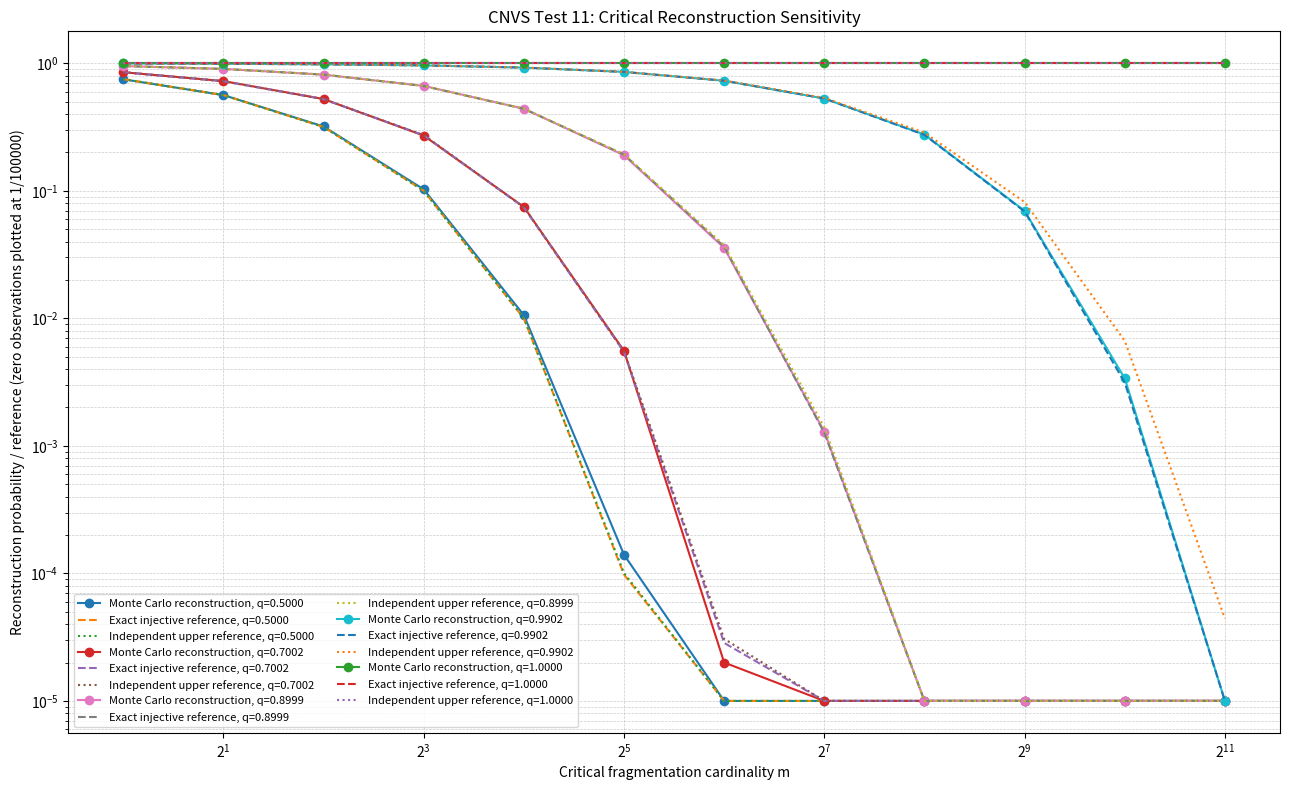
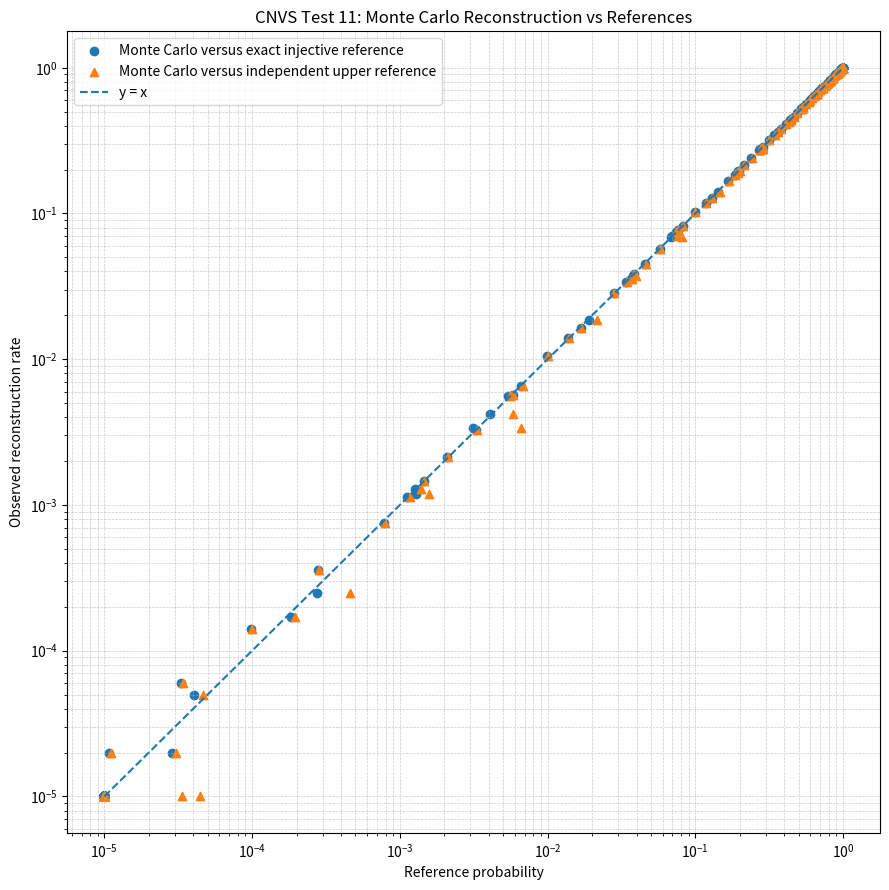
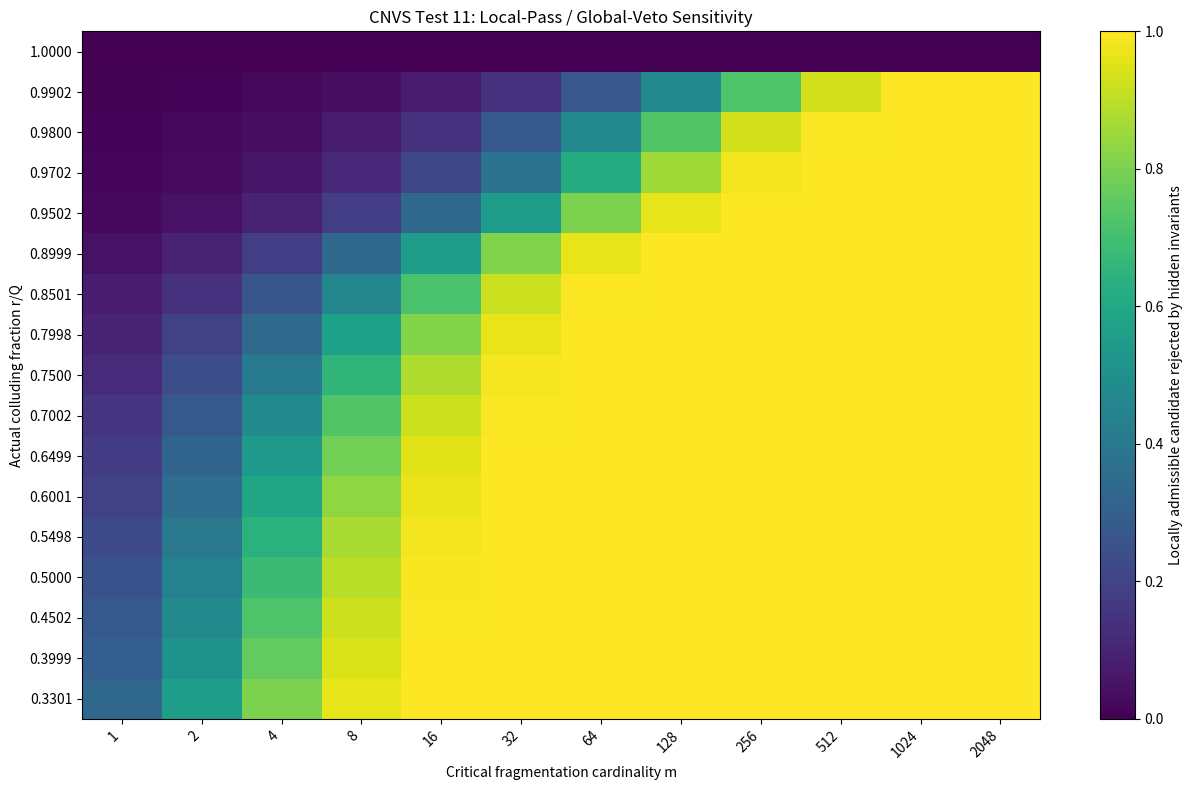
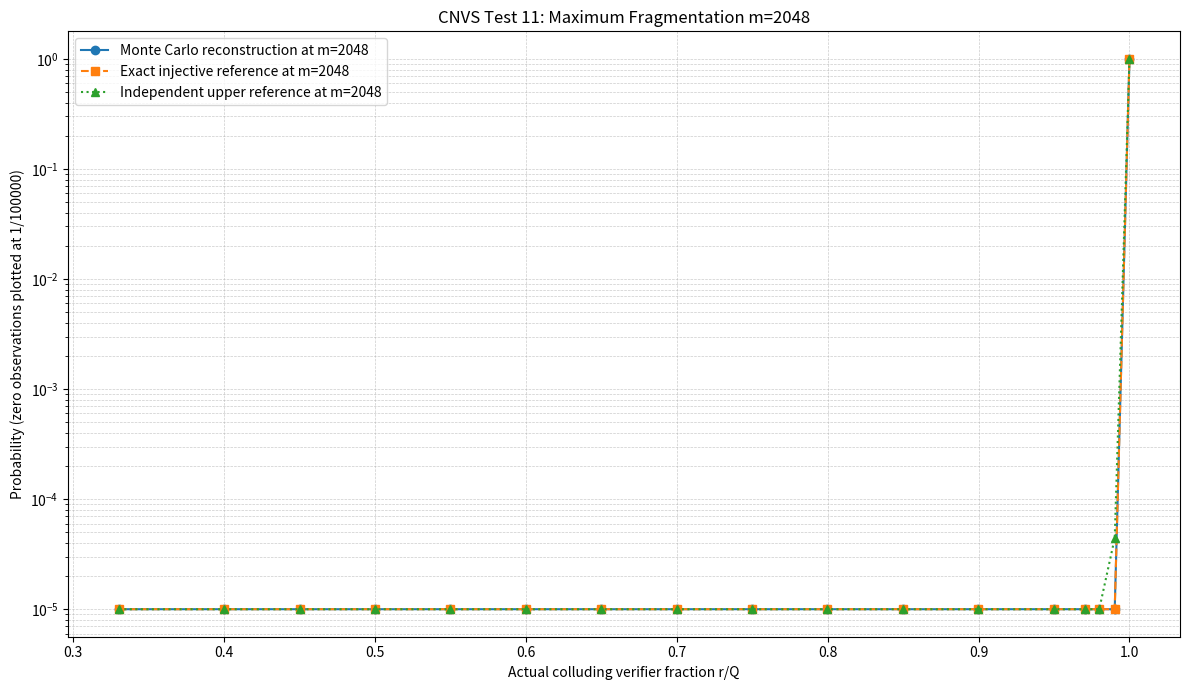

Python code for these plots, in order:
# ==============================================================================
# CNVS FRAMEWORK - EXECUTION ENVIRONMENT
# Copyright (c) 2026 Massimo Comitato.
#
# This file is part of the CNVS MTC Data Room.
# Licensed under the PolyForm Noncommercial License 1.0.0.
#
# Commercial use is prohibited without prior written authorization.
# Academic review and technical due diligence use are permitted under the license.
#
# SPDX-License-Identifier: PolyForm-Noncommercial-1.0.0
# ==============================================================================

import argparse
import json
import math
import sys
from dataclasses import dataclass
from pathlib import Path
from typing import Any, Dict, Iterable, List, Mapping, Optional, Sequence, Set, Tuple

import matplotlib.pyplot as plt
import numpy as np


# ==============================================================================
# TEST 11 — EXECUTABLE FRAGMENTATION SENSITIVITY
#
# Test Name: Test 11 - Executable Fragmentation Sensitivity under Hidden Full-State Binding
# filename = "test_11_fragmentation_sensitivity.py"
#
# CLASSIFICATION:
# This program is a reproducible Monte Carlo sensitivity experiment with a
# structurally audited Global-Veto model.
#
# It is NOT:
#   - a formal proof of CNVS;
#   - an empirical validation of a deployed CNVS implementation;
#   - a false-state-acceptance experiment;
#   - a full authentication / networking implementation.
#
# PRIMARY QUESTION:
# How does the probability of reconstructing every critical fragment change as
# the critical fragmentation cardinality m increases?
#
# IMPORTANT SEMANTIC DISTINCTION:
# The ordinary measured event is:
#
#   "the adversary reconstructed every hidden critical value, after which the
#    authentic reconstructed state passed V_G."
#
# It is NOT:
#
#   "V_G accepted a semantically false state."
#
# A separate deterministic false-state control mutates an already reconstructed
# state and verifies that V_G rejects it.
#
# EXECUTION MODEL:
#   1. The complete candidate state contains k terminal fragments.
#   2. Every terminal fragment is protected by a hidden affine finite-field tag,
#      so the implemented invariant family covers the full toy state.
#   3. A hidden subset of m fragments is classified as reconstruction-critical.
#   4. Non-critical values are treated as intact authenticated submissions from
#      the honest aggregation path.
#   5. Critical fragments assigned to the coalition are directly known.
#   6. Every honest-assigned critical fragment is inferred independently with
#      worst-case saturated probability:
#
#          p_inf = 2^(-h_min)
#
#   7. A failed inference produces a wrong but locally admissible field value.
#   8. The statistical experiment samples the exact sufficient statistics of
#      injective assignment:
#
#          X ~ Hypergeometric(Q, r, m)
#
#      followed by:
#
#          I | X ~ Binomial(m-X, p_inf)
#
#   9. Reconstruction succeeds exactly when X + I = m.
#  10. A configurable sample of trajectories is materialized as candidate states
#      and executed through scalar V_L -> Cons_R -> Inv_C -> V_G. The program
#      aborts if structural execution disagrees with the sampled event.
#
# WHY SUFFICIENT-STATISTIC SAMPLING IS USED:
# Generating a complete 2048-element random permutation for every one of
# 100,000 trajectories at every (q,m) point would add large computational cost
# without changing the distribution relevant to this experiment. Hypergeometric
# sampling is the exact distribution induced by injective assignment.
#
# ANALYTICAL REFERENCES:
#   - exact injective reconstruction probability:
#
#       sum_x Hypergeom(Q,r,m;x) * p_inf^(m-x)
#
#   - independent theorem-style upper reference:
#
#       [q_actual + (1-q_actual) p_inf]^m
#
# Neither reference decides an observed Monte Carlo trajectory.
#
# C_int DISCLOSURE CONTROL:
# The hidden affine tags are intentionally reversible in this pedagogical model.
# Full disclosure therefore permits reconstruction of the authentic critical
# values. It does not automatically permit arbitrary false-state acceptance:
# an additional mutation is executed and must be vetoed.
#
# NOTEBOOK COMPATIBILITY:
# Jupyter and Google Colab inject kernel arguments such as '-f kernel.json'.
# They are ignored only during notebook execution; terminal CLI parsing
# remains strict so misspelled Test 11 options still raise an error.
# ==============================================================================


PRIME = 1_000_003


# ==============================================================================
# DATA STRUCTURE
# ==============================================================================

@dataclass(frozen=True)
class State:
    k: int
    m: int

    true_values: np.ndarray
    critical_indices: np.ndarray

    # Full-state hidden binding.
    tag_a: np.ndarray
    tag_b: np.ndarray
    tags: np.ndarray

    # Auxiliary critical cross-fragment constraints.
    pair_left: np.ndarray
    pair_right: np.ndarray
    pair_coeff: np.ndarray
    pair_target: np.ndarray


# ==============================================================================
# RUNTIME ENVIRONMENT HELPERS
# ==============================================================================

def running_inside_notebook_kernel() -> bool:
    """
    Detect Jupyter or Google Colab execution.

    Notebook kernels commonly inject arguments such as:

        -f /root/.local/share/jupyter/runtime/kernel-....json

    These arguments belong to the notebook kernel, not to Test 11.
    """
    launcher_name = Path(sys.argv[0]).name.lower()

    return (
        "ipykernel" in sys.modules
        or "google.colab" in sys.modules
        or launcher_name in {
            "ipykernel_launcher.py",
            "colab_kernel_launcher.py",
        }
    )


def runtime_base_directory() -> Path:
    """
    Return a writable base directory in both script and notebook execution.

    - Executed as a .py file: directory containing the script.
    - Pasted into a notebook cell: current notebook working directory.
    """
    script_filename = globals().get("__file__")

    if script_filename:
        return Path(script_filename).resolve().parent

    return Path.cwd()


# ==============================================================================
# BASIC UTILITIES
# ==============================================================================

def validate_probability(
    name: str,
    value: float,
    *,
    allow_one: bool = True,
) -> float:
    value = float(value)

    upper_ok = (
        value <= 1.0
        if allow_one
        else value < 1.0
    )

    if (
        not math.isfinite(value)
        or value < 0.0
        or not upper_ok
    ):
        upper_symbol = "<=" if allow_one else "<"
        raise ValueError(
            f"{name} must satisfy 0 <= {name} {upper_symbol} 1."
        )

    return value


def inv_mod(
    value: int,
    modulus: int = PRIME,
) -> int:
    value = int(value) % modulus

    if value == 0:
        raise ValueError(
            "Zero has no multiplicative inverse in the finite field."
        )

    return pow(
        value,
        modulus - 2,
        modulus,
    )


def p_inf_from_h(
    h_min: float,
) -> float:
    """
    Worst-case saturation of:
        p_inf <= 2^(-h_min).
    """
    h_min = float(h_min)

    if not math.isfinite(h_min) or h_min < 0.0:
        raise ValueError(
            "h_min must be a finite non-negative value."
        )

    return 2.0 ** (-h_min)


def make_point_rng(
    seed_base: int,
    coalition_size: int,
    m_value: int,
    stream: int = 0,
) -> np.random.Generator:
    sequence = np.random.SeedSequence(
        [
            int(seed_base),
            int(coalition_size),
            int(m_value),
            int(stream),
        ]
    )

    return np.random.default_rng(
        sequence
    )


def wrong_value(
    value: int,
    rng: np.random.Generator,
) -> int:
    """
    Produce a different but locally admissible finite-field value.
    """
    offset = int(
        rng.integers(
            1,
            PRIME,
        )
    )

    return (
        int(value)
        + offset
    ) % PRIME


# ==============================================================================
# STATE CONSTRUCTION
# ==============================================================================

def build_state(
    k: int,
    m: int,
    rng: np.random.Generator,
) -> State:
    """
    Build one fully bound toy state.

    Every terminal value is protected by a hidden affine tag:
        tag_i = a_i x_i + b_i mod PRIME,
    with a_i != 0.

    Therefore, for fixed hidden parameters, each tag identifies exactly one
    accepted finite-field value. The m critical indices determine which values
    must be reconstructed by the adversary; the remaining values are treated as
    intact authenticated contributions from the honest aggregation path.
    """
    if not isinstance(k, int) or k <= 0:
        raise ValueError(
            "k must be a positive integer."
        )

    if not isinstance(m, int) or not 1 <= m <= k:
        raise ValueError(
            "m must satisfy 1 <= m <= k."
        )

    true_values = rng.integers(
        0,
        PRIME,
        size=k,
        dtype=np.int64,
    )

    critical_indices = np.sort(
        rng.choice(
            k,
            size=m,
            replace=False,
        )
    ).astype(
        np.int64
    )

    tag_a = rng.integers(
        1,
        PRIME,
        size=k,
        dtype=np.int64,
    )

    tag_b = rng.integers(
        0,
        PRIME,
        size=k,
        dtype=np.int64,
    )

    tags = np.mod(
        tag_a * true_values
        + tag_b,
        PRIME,
    ).astype(
        np.int64
    )

    if m > 1:
        pair_left = critical_indices[:-1].copy()
        pair_right = critical_indices[1:].copy()

        pair_coeff = rng.integers(
            1,
            PRIME,
            size=m - 1,
            dtype=np.int64,
        )

        left_values = true_values[
            pair_left
        ]

        right_values = true_values[
            pair_right
        ]

        pair_target = np.mod(
            left_values
            + pair_coeff * right_values
            + left_values * right_values,
            PRIME,
        ).astype(
            np.int64
        )
    else:
        pair_left = np.empty(
            0,
            dtype=np.int64,
        )

        pair_right = np.empty(
            0,
            dtype=np.int64,
        )

        pair_coeff = np.empty(
            0,
            dtype=np.int64,
        )

        pair_target = np.empty(
            0,
            dtype=np.int64,
        )

    state = State(
        k=k,
        m=m,
        true_values=true_values,
        critical_indices=critical_indices,
        tag_a=tag_a,
        tag_b=tag_b,
        tags=tags,
        pair_left=pair_left,
        pair_right=pair_right,
        pair_coeff=pair_coeff,
        pair_target=pair_target,
    )

    accepted, _, _, _ = V_G(
        state,
        state.true_values,
    )

    if not accepted:
        raise RuntimeError(
            "Fresh honest state failed its own hidden invariant family."
        )

    return state


# ==============================================================================
# V_L, Cons_R, Inv_C, V_G
# ==============================================================================

def V_L(
    values: np.ndarray,
) -> np.ndarray:
    """
    Local admissibility only.

    Every finite-field integer is locally admissible. This layer does not know
    whether a value is true or globally consistent.
    """
    array = np.asarray(
        values
    )

    if array.ndim != 1:
        return np.zeros(
            array.size,
            dtype=bool,
        )

    integer_type = np.issubdtype(
        array.dtype,
        np.integer,
    )

    if not integer_type:
        return np.zeros(
            array.shape,
            dtype=bool,
        )

    return (
        (array >= 0)
        & (array < PRIME)
    )


def Cons_R(
    state: State,
    values: np.ndarray,
    local_ok: np.ndarray,
) -> bool:
    """
    Structural completeness proxy.

    It verifies the exact terminal-vector cardinality and local admissibility.
    It is not presented as a complete implementation of formal R_int.
    """
    return (
        np.asarray(values).shape
        == (state.k,)
        and np.asarray(local_ok).shape
        == (state.k,)
        and bool(
            np.all(
                local_ok
            )
        )
    )


def Inv_C(
    state: State,
    values: np.ndarray,
) -> bool:
    """
    Full-state hidden invariant binding.

    1. Every terminal fragment must satisfy its hidden affine tag.
    2. Critical neighboring fragments must satisfy auxiliary pair constraints.
    """
    candidate = np.asarray(
        values,
        dtype=np.int64,
    )

    calculated_tags = np.mod(
        state.tag_a * candidate
        + state.tag_b,
        PRIME,
    )

    if not bool(
        np.array_equal(
            calculated_tags,
            state.tags,
        )
    ):
        return False

    if state.pair_left.size:
        left_values = candidate[
            state.pair_left
        ]

        right_values = candidate[
            state.pair_right
        ]

        calculated_pairs = np.mod(
            left_values
            + state.pair_coeff
            * right_values
            + left_values
            * right_values,
            PRIME,
        )

        if not bool(
            np.array_equal(
                calculated_pairs,
                state.pair_target,
            )
        ):
            return False

    return True


def V_G(
    state: State,
    values: np.ndarray,
) -> Tuple[bool, bool, bool, bool]:
    """
    Execute:
        V_L -> Cons_R -> Inv_C -> V_G.
    """
    candidate = np.asarray(
        values
    )

    local_ok = V_L(
        candidate
    )

    local_layer_ok = (
        candidate.shape
        == (state.k,)
        and local_ok.shape
        == (state.k,)
        and bool(
            np.all(
                local_ok
            )
        )
    )

    if not local_layer_ok:
        return (
            False,
            False,
            False,
            False,
        )

    relational_ok = Cons_R(
        state,
        candidate,
        local_ok,
    )

    if not relational_ok:
        return (
            False,
            True,
            False,
            False,
        )

    invariant_ok = Inv_C(
        state,
        candidate,
    )

    if not invariant_ok:
        return (
            False,
            True,
            True,
            False,
        )

    return (
        True,
        True,
        True,
        True,
    )


# ==============================================================================
# CANDIDATE MATERIALIZATION AND STRUCTURAL AUDIT
# ==============================================================================

def materialize_candidate(
    state: State,
    failed_critical_count: int,
    rng: np.random.Generator,
) -> np.ndarray:
    """
    Materialize one representative candidate for a sampled trajectory.

    All intact non-critical evidence remains authentic. When one or more critical
    inferences fail, the corresponding critical values are replaced by wrong but
    locally admissible field values.
    """
    if not 0 <= failed_critical_count <= state.m:
        raise ValueError(
            "failed_critical_count must lie in [0,m]."
        )

    candidate = np.array(
        state.true_values,
        copy=True,
    )

    if failed_critical_count == 0:
        return candidate

    failed_indices = rng.choice(
        state.critical_indices,
        size=failed_critical_count,
        replace=False,
    )

    for index in failed_indices:
        candidate[int(index)] = wrong_value(
            candidate[int(index)],
            rng,
        )

    return candidate


def audit_structural_equivalence(
    state: State,
    failed_counts: np.ndarray,
    audit_trajectories: int,
    rng: np.random.Generator,
) -> int:
    """
    Execute sampled trajectories through scalar V_G.

    The Monte Carlo sufficient-statistic event and scalar structural execution
    must agree exactly. Any disagreement aborts the experiment.
    """
    if audit_trajectories <= 0:
        return 0

    audit_count = min(
        int(audit_trajectories),
        int(failed_counts.size),
    )

    audit_indices = rng.choice(
        failed_counts.size,
        size=audit_count,
        replace=False,
    )

    for trajectory_index in audit_indices:
        failure_count = int(
            failed_counts[
                trajectory_index
            ]
        )

        candidate = materialize_candidate(
            state=state,
            failed_critical_count=failure_count,
            rng=rng,
        )

        accepted, local_ok, relational_ok, invariant_ok = V_G(
            state,
            candidate,
        )

        expected_acceptance = (
            failure_count == 0
        )

        if accepted is not expected_acceptance:
            raise AssertionError(
                "Scalar V_G execution disagreed with the sampled "
                "critical-reconstruction event."
            )

        if failure_count > 0:
            if not (
                local_ok
                and relational_ok
                and not invariant_ok
            ):
                raise AssertionError(
                    "A wrong but locally admissible critical value did not "
                    "produce the expected Local-Pass / Global-Veto path."
                )

    return audit_count


# ==============================================================================
# C_int DISCLOSURE AND FALSE-STATE CONTROLS
# ==============================================================================

def solve_from_Cint_disclosure(
    state: State,
    index: int,
) -> int:
    """
    Reconstruct the unique affine-tag-consistent value after full C_int
    disclosure.
    """
    return (
        (
            int(
                state.tags[
                    index
                ]
            )
            - int(
                state.tag_b[
                    index
                ]
            )
        )
        * inv_mod(
            int(
                state.tag_a[
                    index
                ]
            )
        )
    ) % PRIME


def execute_Cint_disclosure_controls(
    state: State,
    rng: np.random.Generator,
) -> Dict[str, bool]:
    """
    Distinguish secrecy collapse from integrity collapse.

    1. Full C_int disclosure reconstructs all critical authentic values.
    2. The reconstructed authentic state is accepted.
    3. A subsequent false mutation is still vetoed.
    """
    reconstructed = np.array(
        state.true_values,
        copy=True,
    )

    for index in state.critical_indices:
        reconstructed[int(index)] = solve_from_Cint_disclosure(
            state,
            int(index),
        )

    reconstruction_matches_truth = bool(
        np.array_equal(
            reconstructed[
                state.critical_indices
            ],
            state.true_values[
                state.critical_indices
            ],
        )
    )

    reconstruction_accepts = V_G(
        state,
        reconstructed,
    )[0]

    false_candidate = np.array(
        reconstructed,
        copy=True,
    )

    mutation_index = int(
        state.critical_indices[
            0
        ]
    )

    false_candidate[
        mutation_index
    ] = wrong_value(
        false_candidate[
            mutation_index
        ],
        rng,
    )

    false_state_accepts = V_G(
        state,
        false_candidate,
    )[0]

    if not reconstruction_matches_truth:
        raise AssertionError(
            "C_int disclosure failed to reconstruct the authentic critical state."
        )

    if not reconstruction_accepts:
        raise AssertionError(
            "Authentic reconstructed state failed V_G."
        )

    if false_state_accepts:
        raise AssertionError(
            "False state was accepted after C_int disclosure."
        )

    return {
        "reconstruction_matches_truth": reconstruction_matches_truth,
        "reconstruction_accepts": reconstruction_accepts,
        "false_state_accepts": false_state_accepts,
    }


def execute_full_state_coverage_control(
    state: State,
    rng: np.random.Generator,
) -> bool:
    """
    Mutate one terminal value, including a non-critical value when available.
    Full-state hidden binding must reject the mutation.
    """
    non_critical = np.setdiff1d(
        np.arange(
            state.k,
            dtype=np.int64,
        ),
        state.critical_indices,
        assume_unique=True,
    )

    if non_critical.size:
        index = int(
            non_critical[
                0
            ]
        )
    else:
        index = int(
            state.critical_indices[
                0
            ]
        )

    candidate = np.array(
        state.true_values,
        copy=True,
    )

    candidate[index] = wrong_value(
        candidate[index],
        rng,
    )

    rejected = not V_G(
        state,
        candidate,
    )[0]

    if not rejected:
        raise AssertionError(
            "Full-state coverage control failed: a terminal mutation was accepted."
        )

    return rejected


# ==============================================================================
# EXACT AND THEOREM-STYLE REFERENCES
# ==============================================================================

def log_combination(
    n: int,
    k: int,
) -> float:
    if k < 0 or k > n:
        return float(
            "-inf"
        )

    return (
        math.lgamma(
            n + 1
        )
        - math.lgamma(
            k + 1
        )
        - math.lgamma(
            n - k + 1
        )
    )


def logsumexp(
    values: Sequence[float],
) -> float:
    finite_values = [
        value
        for value in values
        if math.isfinite(
            value
        )
    ]

    if not finite_values:
        return float(
            "-inf"
        )

    maximum = max(
        finite_values
    )

    return (
        maximum
        + math.log(
            sum(
                math.exp(
                    value - maximum
                )
                for value in finite_values
            )
        )
    )


def log_exact_injective_reference(
    Q: int,
    r: int,
    m: int,
    p_inf: float,
) -> float:
    """
    Natural logarithm of the exact injective reconstruction probability.
    """
    validate_probability(
        "p_inf",
        p_inf,
    )

    minimum_direct = max(
        0,
        m - (
            Q - r
        ),
    )

    maximum_direct = min(
        m,
        r,
    )

    denominator_log = log_combination(
        Q,
        m,
    )

    terms: List[float] = []

    for direct_count in range(
        minimum_direct,
        maximum_direct + 1,
    ):
        missing_count = (
            m
            - direct_count
        )

        if p_inf == 0.0 and missing_count > 0:
            continue

        inference_log = (
            0.0
            if missing_count == 0
            else missing_count
            * math.log(
                p_inf
            )
        )

        terms.append(
            log_combination(
                r,
                direct_count,
            )
            + log_combination(
                Q - r,
                missing_count,
            )
            - denominator_log
            + inference_log
        )

    return logsumexp(
        terms
    )


def log_theorem_reference(
    q_actual: float,
    m: int,
    p_inf: float,
) -> float:
    """
    Natural logarithm of:
        [q_actual + (1-q_actual)p_inf]^m.
    """
    p_comp = (
        q_actual
        + (
            1.0 - q_actual
        )
        * p_inf
    )

    if p_comp == 0.0:
        return float(
            "-inf"
        )

    return (
        m
        * math.log(
            p_comp
        )
    )


def probability_from_log(
    log_probability: float,
) -> float:
    if not math.isfinite(
        log_probability
    ):
        return 0.0

    if log_probability < -745.0:
        return 0.0

    return math.exp(
        log_probability
    )


def log10_from_log(
    log_probability: float,
) -> float:
    if not math.isfinite(
        log_probability
    ):
        return float(
            "-inf"
        )

    return (
        log_probability
        / math.log(
            10.0
        )
    )


def wilson_interval(
    successes: int,
    trials: int,
    z: float = 1.959963984540054,
) -> Tuple[float, float]:
    if trials <= 0:
        raise ValueError(
            "trials must be positive."
        )

    estimate = (
        successes
        / trials
    )

    z_squared = (
        z * z
    )

    denominator = (
        1.0
        + z_squared
        / trials
    )

    centre = (
        estimate
        + z_squared
        / (
            2.0
            * trials
        )
    ) / denominator

    half_width = (
        z
        * math.sqrt(
            estimate
            * (
                1.0 - estimate
            )
            / trials
            + z_squared
            / (
                4.0
                * trials
                * trials
            )
        )
        / denominator
    )

    return (
        max(
            0.0,
            centre
            - half_width,
        ),
        min(
            1.0,
            centre
            + half_width,
        ),
    )


# ==============================================================================
# MONTE CARLO SIMULATION
# ==============================================================================

def simulate_one_m(
    Q: int,
    coalition_size: int,
    m: int,
    h_min: float,
    iterations: int,
    rng: np.random.Generator,
    terminal_fragments: int,
    audit_trajectories: int,
) -> Dict[str, Any]:
    """
    Simulate one exact injective-assignment fragmentation point.
    """
    if not isinstance(Q, int) or Q <= 0:
        raise ValueError(
            "Q must be a positive integer."
        )

    if not isinstance(coalition_size, int) or not (
        0 <= coalition_size <= Q
    ):
        raise ValueError(
            "coalition_size must satisfy 0 <= r <= Q."
        )

    if not isinstance(iterations, int) or iterations <= 0:
        raise ValueError(
            "iterations must be positive."
        )

    k = int(
        terminal_fragments
    )

    if k > Q:
        raise ValueError(
            "Injective assignment requires terminal_fragments <= Q."
        )

    if not 1 <= m <= k:
        raise ValueError(
            "m must satisfy 1 <= m <= terminal_fragments."
        )

    q_actual = (
        coalition_size
        / Q
    )

    p_inf = p_inf_from_h(
        h_min
    )

    state = build_state(
        k,
        m,
        rng,
    )

    # X = number of critical fragments directly assigned to the coalition.
    direct_counts = rng.hypergeometric(
        ngood=coalition_size,
        nbad=Q - coalition_size,
        nsample=m,
        size=iterations,
    ).astype(
        np.int32
    )

    missing_counts = (
        m
        - direct_counts
    ).astype(
        np.int32
    )

    inferred_counts = rng.binomial(
        missing_counts,
        p_inf,
    ).astype(
        np.int32
    )

    failed_counts = (
        missing_counts
        - inferred_counts
    ).astype(
        np.int32
    )

    reconstruction_success = (
        failed_counts == 0
    )

    success_count = int(
        np.count_nonzero(
            reconstruction_success
        )
    )

    veto_count = (
        iterations
        - success_count
    )

    ci_low, ci_high = wilson_interval(
        success_count,
        iterations,
    )

    audited = audit_structural_equivalence(
        state=state,
        failed_counts=failed_counts,
        audit_trajectories=audit_trajectories,
        rng=rng,
    )

    disclosure_controls = execute_Cint_disclosure_controls(
        state,
        rng,
    )

    full_state_coverage_rejects = execute_full_state_coverage_control(
        state,
        rng,
    )

    exact_log = log_exact_injective_reference(
        Q=Q,
        r=coalition_size,
        m=m,
        p_inf=p_inf,
    )

    theorem_log = log_theorem_reference(
        q_actual=q_actual,
        m=m,
        p_inf=p_inf,
    )

    if (
        exact_log
        > theorem_log
        + 1e-10
    ):
        raise AssertionError(
            "Exact injective probability exceeded the independent "
            "theorem-style reference."
        )

    return {
        "Q": Q,
        "coalition_size": coalition_size,
        "q_actual": q_actual,
        "k": k,
        "m": m,
        "h_min": float(
            h_min
        ),
        "p_inf": p_inf,

        "iterations": iterations,
        "structurally_audited_trajectories": audited,

        "reconstruction_success_count": success_count,
        "reconstruction_accept_rate": (
            success_count
            / iterations
        ),
        "reconstruction_ci_low": ci_low,
        "reconstruction_ci_high": ci_high,

        "global_veto_rate": (
            veto_count
            / iterations
        ),
        "local_pass_global_veto_rate": (
            veto_count
            / iterations
        ),

        "exact_injective_reference": probability_from_log(
            exact_log
        ),
        "exact_injective_log10": log10_from_log(
            exact_log
        ),

        "theorem_reference": probability_from_log(
            theorem_log
        ),
        "theorem_log10": log10_from_log(
            theorem_log
        ),

        "avg_direct_critical": float(
            np.mean(
                direct_counts
            )
        ),
        "avg_inferred_critical": float(
            np.mean(
                inferred_counts
            )
        ),
        "avg_failed_critical": float(
            np.mean(
                failed_counts
            )
        ),

        "Cint_disclosure_reconstructs_truth": disclosure_controls[
            "reconstruction_matches_truth"
        ],
        "Cint_disclosure_reconstruction_accepts": disclosure_controls[
            "reconstruction_accepts"
        ],
        "Cint_disclosure_false_state_accepts": disclosure_controls[
            "false_state_accepts"
        ],

        "full_state_mutation_rejected": full_state_coverage_rejects,
    }


# ==============================================================================
# PLOTTING
# ==============================================================================

def nearest_available_q(
    results: Mapping[float, Sequence[Mapping[str, Any]]],
    target_q: float,
) -> float:
    return min(
        results.keys(),
        key=lambda available_q: abs(
            available_q
            - target_q
        ),
    )


def plot_probability_from_log10(
    log10_value: float,
    floor: float,
) -> float:
    floor_log10 = math.log10(
        floor
    )

    if not math.isfinite(
        log10_value
    ):
        return floor

    return 10.0 ** max(
        log10_value,
        floor_log10,
    )


def plot_test11_comparisons(
    results: Mapping[float, Sequence[Mapping[str, Any]]],
    iterations: int,
    out_dir: Path,
    selected_q_for_curves: Sequence[float],
    *,
    show_plots: bool = True,
) -> None:
    out_dir.mkdir(
        parents=True,
        exist_ok=True,
    )

    detection_floor = (
        1.0
        / max(
            1,
            iterations,
        )
    )

    # --------------------------------------------------------------------------
    # Plot 1: selected actual-q curves.
    # --------------------------------------------------------------------------
    plt.figure(
        figsize=(13, 8)
    )

    used_q_values: Set[float] = set()

    for target_q in selected_q_for_curves:
        actual_q = nearest_available_q(
            results,
            target_q,
        )

        if actual_q in used_q_values:
            continue

        used_q_values.add(
            actual_q
        )

        rows = results[
            actual_q
        ]

        m_axis = np.array(
            [
                row["m"]
                for row in rows
            ],
            dtype=float,
        )

        empirical = np.array(
            [
                max(
                    row[
                        "reconstruction_accept_rate"
                    ],
                    detection_floor,
                )
                for row in rows
            ],
            dtype=float,
        )

        exact_reference = np.array(
            [
                plot_probability_from_log10(
                    row[
                        "exact_injective_log10"
                    ],
                    detection_floor,
                )
                for row in rows
            ],
            dtype=float,
        )

        theorem_reference_values = np.array(
            [
                plot_probability_from_log10(
                    row[
                        "theorem_log10"
                    ],
                    detection_floor,
                )
                for row in rows
            ],
            dtype=float,
        )

        plt.plot(
            m_axis,
            empirical,
            marker="o",
            label=(
                f"Monte Carlo reconstruction, "
                f"q={actual_q:.4f}"
            ),
        )

        plt.plot(
            m_axis,
            exact_reference,
            linestyle="--",
            label=(
                f"Exact injective reference, "
                f"q={actual_q:.4f}"
            ),
        )

        plt.plot(
            m_axis,
            theorem_reference_values,
            linestyle=":",
            label=(
                f"Independent upper reference, "
                f"q={actual_q:.4f}"
            ),
        )

    plt.xscale(
        "log",
        base=2,
    )

    plt.yscale(
        "log"
    )

    plt.xlabel(
        "Critical fragmentation cardinality m"
    )

    plt.ylabel(
        "Reconstruction probability / reference "
        f"(zero observations plotted at 1/{iterations})"
    )

    plt.title(
        "CNVS Test 11: Critical Reconstruction Sensitivity"
    )

    plt.grid(
        True,
        which="both",
        linestyle="--",
        linewidth=0.5,
        alpha=0.65,
    )

    plt.legend(
        fontsize=8,
        ncol=2,
    )

    plt.tight_layout()

    output_1 = (
        out_dir
        / "test_11_selected_q_reconstruction_vs_references.png"
    )

    plt.savefig(
        output_1,
        dpi=300,
    )

    if show_plots:
        plt.show()

    plt.close()

    # --------------------------------------------------------------------------
    # Plot 2: empirical versus exact and upper references.
    # --------------------------------------------------------------------------
    empirical_all: List[float] = []
    exact_all: List[float] = []
    theorem_all: List[float] = []

    for rows in results.values():
        for row in rows:
            empirical_all.append(
                max(
                    row[
                        "reconstruction_accept_rate"
                    ],
                    detection_floor,
                )
            )

            exact_all.append(
                plot_probability_from_log10(
                    row[
                        "exact_injective_log10"
                    ],
                    detection_floor,
                )
            )

            theorem_all.append(
                plot_probability_from_log10(
                    row[
                        "theorem_log10"
                    ],
                    detection_floor,
                )
            )

    plt.figure(
        figsize=(9, 9)
    )

    plt.scatter(
        exact_all,
        empirical_all,
        marker="o",
        label=(
            "Monte Carlo versus exact injective reference"
        ),
    )

    plt.scatter(
        theorem_all,
        empirical_all,
        marker="^",
        label=(
            "Monte Carlo versus independent upper reference"
        ),
    )

    plt.plot(
        [
            detection_floor,
            1.0,
        ],
        [
            detection_floor,
            1.0,
        ],
        linestyle="--",
        label="y = x",
    )

    plt.xscale(
        "log"
    )

    plt.yscale(
        "log"
    )

    plt.xlabel(
        "Reference probability"
    )

    plt.ylabel(
        "Observed reconstruction rate"
    )

    plt.title(
        "CNVS Test 11: Monte Carlo Reconstruction vs References"
    )

    plt.grid(
        True,
        which="both",
        linestyle="--",
        linewidth=0.5,
        alpha=0.65,
    )

    plt.legend()
    plt.tight_layout()

    output_2 = (
        out_dir
        / "test_11_empirical_vs_references.png"
    )

    plt.savefig(
        output_2,
        dpi=300,
    )

    if show_plots:
        plt.show()

    plt.close()

    # --------------------------------------------------------------------------
    # Plot 3: local-pass / Global-Veto heatmap.
    # --------------------------------------------------------------------------
    q_values = list(
        results.keys()
    )

    m_values = [
        row["m"]
        for row in next(
            iter(
                results.values()
            )
        )
    ]

    heatmap = np.array(
        [
            [
                row[
                    "local_pass_global_veto_rate"
                ]
                for row in results[
                    q_value
                ]
            ]
            for q_value in q_values
        ],
        dtype=float,
    )

    plt.figure(
        figsize=(13, 8)
    )

    image = plt.imshow(
        heatmap,
        aspect="auto",
        origin="lower",
    )

    plt.colorbar(
        image,
        label=(
            "Locally admissible candidate rejected by hidden invariants"
        ),
    )

    plt.xticks(
        ticks=np.arange(
            len(
                m_values
            )
        ),
        labels=[
            str(
                m_value
            )
            for m_value in m_values
        ],
        rotation=45,
        ha="right",
    )

    plt.yticks(
        ticks=np.arange(
            len(
                q_values
            )
        ),
        labels=[
            f"{q_value:.4f}"
            for q_value in q_values
        ],
    )

    plt.xlabel(
        "Critical fragmentation cardinality m"
    )

    plt.ylabel(
        "Actual colluding fraction r/Q"
    )

    plt.title(
        "CNVS Test 11: Local-Pass / Global-Veto Sensitivity"
    )

    plt.tight_layout()

    output_3 = (
        out_dir
        / "test_11_local_pass_global_veto_heatmap.png"
    )

    plt.savefig(
        output_3,
        dpi=300,
    )

    if show_plots:
        plt.show()

    plt.close()

    # --------------------------------------------------------------------------
    # Plot 4: maximum fragmentation versus actual q.
    # --------------------------------------------------------------------------
    maximum_m = max(
        m_values
    )

    q_axis: List[float] = []
    empirical_final: List[float] = []
    exact_final: List[float] = []
    theorem_final: List[float] = []

    for actual_q, rows in results.items():
        row = next(
            item
            for item in rows
            if item["m"] == maximum_m
        )

        q_axis.append(
            actual_q
        )

        empirical_final.append(
            max(
                row[
                    "reconstruction_accept_rate"
                ],
                detection_floor,
            )
        )

        exact_final.append(
            plot_probability_from_log10(
                row[
                    "exact_injective_log10"
                ],
                detection_floor,
            )
        )

        theorem_final.append(
            plot_probability_from_log10(
                row[
                    "theorem_log10"
                ],
                detection_floor,
            )
        )

    plt.figure(
        figsize=(12, 7)
    )

    plt.semilogy(
        q_axis,
        empirical_final,
        marker="o",
        label=(
            f"Monte Carlo reconstruction at m={maximum_m}"
        ),
    )

    plt.semilogy(
        q_axis,
        exact_final,
        linestyle="--",
        marker="s",
        label=(
            f"Exact injective reference at m={maximum_m}"
        ),
    )

    plt.semilogy(
        q_axis,
        theorem_final,
        linestyle=":",
        marker="^",
        label=(
            f"Independent upper reference at m={maximum_m}"
        ),
    )

    plt.xlabel(
        "Actual colluding verifier fraction r/Q"
    )

    plt.ylabel(
        "Probability "
        f"(zero observations plotted at 1/{iterations})"
    )

    plt.title(
        f"CNVS Test 11: Maximum Fragmentation m={maximum_m}"
    )

    plt.grid(
        True,
        which="both",
        linestyle="--",
        linewidth=0.5,
        alpha=0.65,
    )

    plt.legend()
    plt.tight_layout()

    output_4 = (
        out_dir
        / "test_11_max_fragmentation_vs_actual_q.png"
    )

    plt.savefig(
        output_4,
        dpi=300,
    )

    if show_plots:
        plt.show()

    plt.close()

    print(
        "\n[Plot Output]"
    )

    for output in (
        output_1,
        output_2,
        output_3,
        output_4,
    ):
        print(
            "Saved:",
            output,
        )

    print(
        "Absolute folder:",
        out_dir.resolve(),
    )


# ==============================================================================
# RESULT SERIALIZATION
# ==============================================================================

def save_results_json(
    results: Mapping[float, Sequence[Mapping[str, Any]]],
    output_path: Path,
) -> None:
    serializable = {
        f"{actual_q:.12f}": list(
            rows
        )
        for actual_q, rows in results.items()
    }

    output_path.parent.mkdir(
        parents=True,
        exist_ok=True,
    )

    with output_path.open(
        "w",
        encoding="utf-8",
    ) as handle:
        json.dump(
            serializable,
            handle,
            indent=2,
            ensure_ascii=False,
        )


# ==============================================================================
# CONFIGURATION HELPERS
# ==============================================================================

DEFAULT_Q_LEVELS = [
    0.33,
    0.40,
    0.45,
    0.50,
    0.55,
    0.60,
    0.65,
    0.70,
    0.75,
    0.80,
    0.85,
    0.90,
    0.95,
    0.97,
    0.98,
    0.99,
    1.00,
]

DEFAULT_M_VALUES = [
    1,
    2,
    4,
    8,
    16,
    32,
    64,
    128,
    256,
    512,
    1024,
    2048,
]


def coalition_sizes_from_levels(
    Q: int,
    q_levels: Iterable[float],
) -> List[int]:
    sizes = set()

    for level in q_levels:
        validate_probability(
            "q level",
            level,
        )

        sizes.add(
            max(
                0,
                min(
                    Q,
                    round(
                        float(level)
                        * Q
                    ),
                ),
            )
        )

    return sorted(
        sizes
    )


def validate_m_values(
    m_values: Iterable[int],
    k: int,
) -> List[int]:
    validated = sorted(
        {
            int(
                value
            )
            for value in m_values
        }
    )

    if not validated:
        raise ValueError(
            "At least one m value is required."
        )

    for value in validated:
        if not 1 <= value <= k:
            raise ValueError(
                f"Every m must satisfy 1 <= m <= {k}."
            )

    return validated


# ==============================================================================
# MAIN TEST RUN
# ==============================================================================

def run_test_11(
    *,
    iterations: int = 100_000,
    audit_trajectories: int = 32,
    q_levels: Sequence[float] = DEFAULT_Q_LEVELS,
    m_values: Sequence[int] = DEFAULT_M_VALUES,
    show_plots: bool = True,
) -> Dict[float, List[Dict[str, Any]]]:
    Q = 2048
    terminal_fragments = 2048

    h_min = 1.0
    seed_base = 42

    coalition_sizes = coalition_sizes_from_levels(
        Q,
        q_levels,
    )

    validated_m_values = validate_m_values(
        m_values,
        terminal_fragments,
    )

    selected_q_for_curves = [
        0.50,
        0.70,
        0.90,
        0.99,
        1.00,
    ]

    output_dir = (
        runtime_base_directory()
        / "test_11_figures"
    )

    results: Dict[
        float,
        List[
            Dict[
                str,
                Any,
            ]
        ],
    ] = {}

    print(
        "\nCNVS Test 11: Executable Fragmentation Sensitivity"
    )

    print(
        "--------------------------------------------------"
    )

    print(
        f"Q = {Q}"
    )

    print(
        f"terminal fragments k = {terminal_fragments}"
    )

    print(
        f"h_min = {h_min}"
    )

    print(
        f"p_inf = {p_inf_from_h(h_min)} "
        "(worst-case saturated bound)"
    )

    print(
        f"iterations per point = {iterations}"
    )

    print(
        f"scalar V_G audit trajectories per point = "
        f"{audit_trajectories}"
    )

    print(
        f"coalition sizes = {coalition_sizes}"
    )

    print(
        f"m values = {validated_m_values}"
    )

    print(
        "\nMeasured event: complete reconstruction of every critical value, "
        "followed by V_G acceptance of the authentic reconstructed state."
    )

    print(
        "This is not a false-state-acceptance rate.\n"
    )

    for coalition_size in coalition_sizes:
        actual_q = (
            coalition_size
            / Q
        )

        rows: List[
            Dict[
                str,
                Any,
            ]
        ] = []

        print(
            f"\n=== r={coalition_size}/{Q}, "
            f"q_actual={actual_q:.6f} ==="
        )

        print(
            "m | reconstruct | 95% CI | local-pass/veto | "
            "exact log10 | upper log10 | leak reconstructs | false leak state"
        )

        for m in validated_m_values:
            rng = make_point_rng(
                seed_base=seed_base,
                coalition_size=coalition_size,
                m_value=m,
            )

            output = simulate_one_m(
                Q=Q,
                coalition_size=coalition_size,
                m=m,
                h_min=h_min,
                iterations=iterations,
                rng=rng,
                terminal_fragments=terminal_fragments,
                audit_trajectories=audit_trajectories,
            )

            rows.append(
                output
            )

            print(
                f"{m:4d} | "
                f"{output['reconstruction_accept_rate']:.8f} | "
                f"[{output['reconstruction_ci_low']:.8f}, "
                f"{output['reconstruction_ci_high']:.8f}] | "
                f"{output['local_pass_global_veto_rate']:.8f} | "
                f"{output['exact_injective_log10']:11.3f} | "
                f"{output['theorem_log10']:11.3f} | "
                f"{output['Cint_disclosure_reconstruction_accepts']} | "
                f"{output['Cint_disclosure_false_state_accepts']}"
            )

        results[
            actual_q
        ] = rows

    plot_test11_comparisons(
        results=results,
        iterations=iterations,
        out_dir=output_dir,
        selected_q_for_curves=selected_q_for_curves,
        show_plots=show_plots,
    )

    results_path = (
        output_dir
        / "test_11_results.json"
    )

    save_results_json(
        results,
        results_path,
    )

    print(
        "Saved:",
        results_path,
    )

    print(
        "\n================ FINAL INTERPRETATION ================\n"
    )

    print(
        "- Every terminal fragment is covered by the hidden full-state binding."
    )

    print(
        "- m identifies the hidden reconstruction-critical subset; intact "
        "non-critical values are supplied by the honest aggregation path."
    )

    print(
        "- Injective assignment is sampled exactly through its hypergeometric "
        "sufficient statistic."
    )

    print(
        "- Every audited sampled trajectory is materialized and executed through "
        "V_L -> Cons_R -> Inv_C -> V_G."
    )

    print(
        "- Exact injective and independent upper references are comparison curves "
        "only and do not decide Monte Carlo outcomes."
    )

    print(
        "- C_int disclosure collapses secrecy in this reversible toy binding, "
        "but a deliberately false post-disclosure state remains vetoed."
    )

    print(
        "- Zero observed reconstructions are accompanied by Wilson intervals and "
        "are not interpreted as mathematical zero."
    )

    return results


# ==============================================================================
# COMMAND-LINE INTERFACE
# ==============================================================================

def parse_arguments(
    argv: Optional[Sequence[str]] = None,
) -> argparse.Namespace:
    """
    Parse Test 11 options.

    Behaviour:
      - explicit argv: strict parsing;
      - ordinary terminal execution: strict parsing;
      - Jupyter / Colab: parse Test 11 options and ignore only kernel-injected
        arguments such as "-f kernel.json".
    """
    parser = argparse.ArgumentParser(
        description=(
            "Run corrected CNVS Test 11 fragmentation sensitivity."
        )
    )

    parser.add_argument(
        "--iterations",
        type=int,
        default=100_000,
        help=(
            "Monte Carlo trajectories per (q,m) point "
            "(default: 100000)."
        ),
    )

    parser.add_argument(
        "--audit-trajectories",
        type=int,
        default=32,
        help=(
            "Scalar V_G materialization audits per point "
            "(default: 32)."
        ),
    )

    parser.add_argument(
        "--q-levels",
        type=float,
        nargs="*",
        default=None,
        help=(
            "Optional nominal q levels in [0,1]. They are converted to unique "
            "integer coalition sizes."
        ),
    )

    parser.add_argument(
        "--m-values",
        type=int,
        nargs="*",
        default=None,
        help=(
            "Optional critical-fragment cardinalities."
        ),
    )

    parser.add_argument(
        "--no-show",
        action="store_true",
        help="Save plots without displaying them.",
    )

    if argv is not None:
        return parser.parse_args(list(argv))

    if running_inside_notebook_kernel():
        arguments, ignored_arguments = parser.parse_known_args()

        if ignored_arguments:
            print(
                "[Notebook compatibility] Ignored kernel arguments:",
                " ".join(ignored_arguments),
            )

        return arguments

    return parser.parse_args()


def main(
    argv: Optional[Sequence[str]] = None,
) -> None:
    arguments = parse_arguments(argv)

    if arguments.iterations <= 0:
        raise ValueError(
            "--iterations must be positive."
        )

    if arguments.audit_trajectories < 0:
        raise ValueError(
            "--audit-trajectories cannot be negative."
        )

    run_test_11(
        iterations=arguments.iterations,
        audit_trajectories=arguments.audit_trajectories,
        q_levels=(
            DEFAULT_Q_LEVELS
            if arguments.q_levels is None
            else arguments.q_levels
        ),
        m_values=(
            DEFAULT_M_VALUES
            if arguments.m_values is None
            else arguments.m_values
        ),
        show_plots=not arguments.no_show,
    )


if __name__ == "__main__":
    main()
